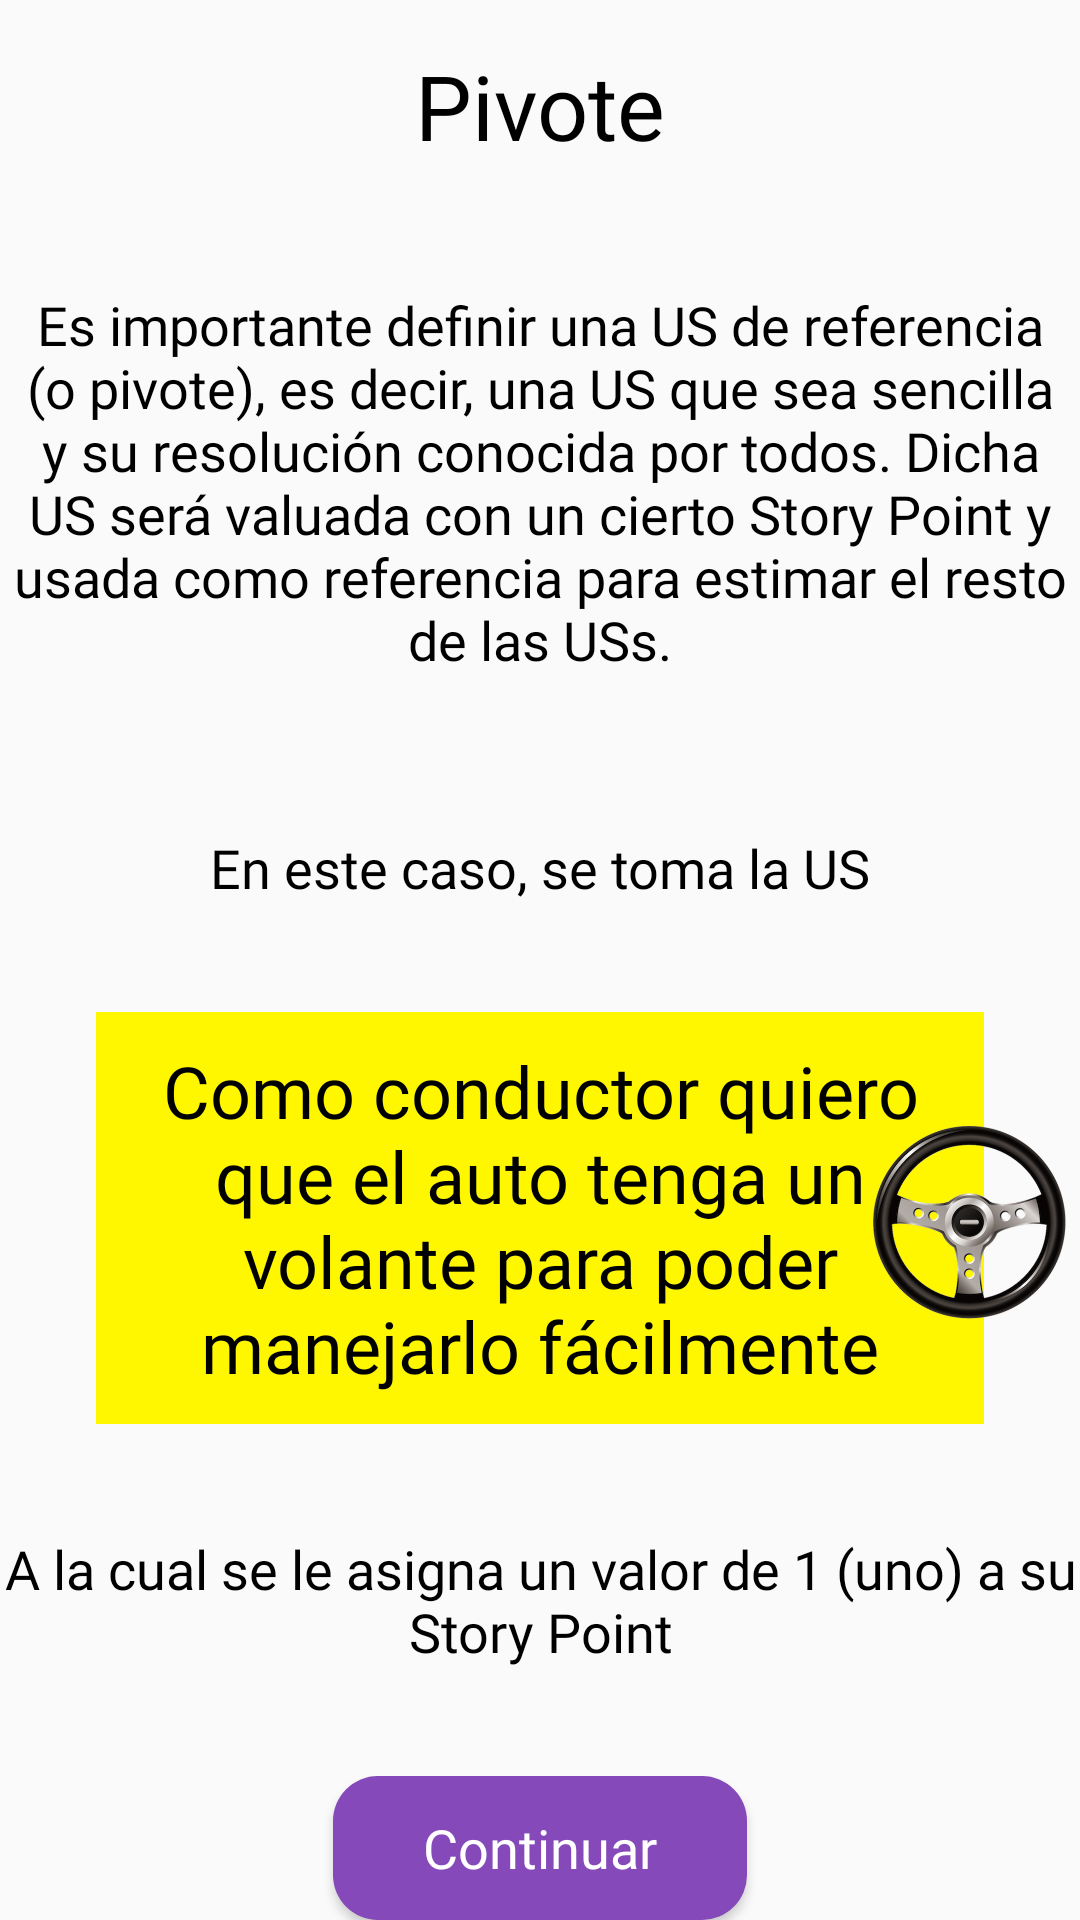

This screen was rendered from an Android layout file. Write that file and the resources it references.
<!-- AndroidManifest.xml: application theme AppTheme -->
<!-- res/layout/fragment_game_planning_poker_pivot.xml -->
<?xml version="1.0" encoding="utf-8"?>
<LinearLayout xmlns:android="http://schemas.android.com/apk/res/android"
              xmlns:app="http://schemas.android.com/apk/res-auto"
              android:layout_width="match_parent"
              android:layout_height="match_parent"
              android:layout_alignParentBottom="false"
              android:layout_weight="1"
              android:orientation="vertical" android:layout_marginRight="@dimen/activity_horizontal_margin"
              android:layout_marginLeft="@dimen/activity_horizontal_margin"
              android:layout_marginTop="@dimen/activity_vertical_margin"
              android:layout_marginBottom="@dimen/activity_vertical_margin">
    <androidx.appcompat.widget.AppCompatTextView
            android:id="@+id/titleTv"
            android:layout_width="match_parent"
            android:layout_height="wrap_content"
            android:layout_gravity="top"
            android:gravity="center"
            android:text="@string/planning_poker_game_pivot_title"
            android:textAlignment="center"
            android:textColor="@color/black"
            android:fontFamily="@font/gotham_rounded_bold"
            android:textSize="30sp"
            android:layout_marginTop="15dp"
            android:layout_marginBottom="25dp"/>

    <androidx.appcompat.widget.AppCompatTextView
            android:id="@+id/planningPokerDescriptionTv"
            android:layout_width="match_parent"
            android:layout_height="wrap_content"
            android:gravity="center"
            android:text="@string/planning_poker_game_pivot_description"
            android:textAlignment="center"
            android:textColor="@color/black"
            android:fontFamily="@font/gotham_rounded_book"
            android:textSize="18sp" android:layout_gravity="center" android:layout_weight=".5"/>
    <androidx.appcompat.widget.AppCompatTextView
            android:id="@+id/planningPokerDescription2Tv"
            android:layout_width="match_parent"
            android:layout_height="wrap_content"
            android:gravity="center"
            android:text="@string/planning_poker_game_pivote_description_2"
            android:textAlignment="center"
            android:textColor="@color/black"
            android:fontFamily="@font/gotham_rounded_book"
            android:textSize="18sp" android:layout_gravity="center" android:layout_marginTop="20dp"
            android:layout_marginBottom="20dp" android:layout_weight=".5"/>

    <androidx.constraintlayout.widget.ConstraintLayout
            android:orientation="vertical"
            android:layout_width="match_parent"
            android:layout_height="wrap_content" android:layout_weight=".5">

        <LinearLayout
            android:id="@+id/linearLayout7"
            android:layout_width="match_parent"
            android:layout_height="wrap_content"
            android:layout_marginStart="32dp"
            android:layout_marginLeft="32dp"
            android:layout_marginEnd="32dp"
            android:layout_marginRight="32dp"
            android:background="@color/yellow"
            android:orientation="vertical"
            android:padding="10dp"
            app:layout_constraintEnd_toEndOf="parent"
            app:layout_constraintStart_toStartOf="parent"
            app:layout_constraintTop_toTopOf="parent">

            <androidx.appcompat.widget.AppCompatTextView
                android:id="@+id/item_tv"
                android:layout_width="match_parent"
                android:layout_height="wrap_content"
                android:layout_gravity="center"
                android:fontFamily="@font/gotham_rounded_book"
                android:gravity="center"
                android:text="@string/planning_poker_game_pivote_item"
                android:textAlignment="center"
                android:textColor="@color/black"
                android:textSize="24sp" />

        </LinearLayout>


        <androidx.appcompat.widget.AppCompatTextView
            android:id="@+id/item_points_tv"
            android:layout_width="match_parent"
            android:layout_height="wrap_content"
            android:layout_gravity="center"
            android:layout_marginTop="20dp"
            android:layout_marginBottom="20dp"
            android:fontFamily="@font/gotham_rounded_book"
            android:gravity="center"
            android:text="@string/planning_poker_game_pivote_item_points"
            android:textAlignment="center"
            android:textColor="@color/black"
            android:textSize="18sp"
            app:layout_constraintBottom_toTopOf="@+id/continue_button"
            app:layout_constraintTop_toBottomOf="@+id/linearLayout7" />

        <ImageView
                android:layout_width="75dp"
                android:layout_height="75dp" app:srcCompat="@drawable/steering_wheel_bus"
                android:id="@+id/steering_wheel_bus_iv" android:cropToPadding="true" android:layout_gravity="end"
                app:layout_constraintEnd_toEndOf="parent" app:layout_constraintTop_toTopOf="@id/linearLayout7"
                android:contentDescription="@string/steering_wheel_bus_cv"
                android:layout_marginTop="32dp"/>

        <Button
            android:id="@+id/continue_button"
            style="@style/Button.SendAnswer"
            android:layout_width="wrap_content"
            android:layout_height="wrap_content"
            android:background="@drawable/button_round_purple_background"
            android:fontFamily="@font/gotham_rounded_bold"
            android:paddingLeft="30dp"
            android:paddingTop="10dp"
            android:paddingRight="30dp"
            android:paddingBottom="10dp"
            android:text="@string/continue_text"
            android:textAllCaps="false"
            android:textColor="@color/white"
            android:visibility="visible"
            app:layout_constraintBottom_toBottomOf="parent"
            app:layout_constraintEnd_toEndOf="parent"
            app:layout_constraintStart_toStartOf="parent" />

    </androidx.constraintlayout.widget.ConstraintLayout>

</LinearLayout>
<!-- resources referenced by this layout -->
<resources>
  <color name="black">#000000</color>
  <color name="white">#FFFFFF</color>
  <color name="yellow">#FFF700</color>
  <dimen name="activity_horizontal_margin">16dp</dimen>
  <dimen name="activity_vertical_margin">16dp</dimen>
  <!-- drawable button_round_purple_background (drawable) -->
  <?xml version="1.0" encoding="utf-8"?>
  <selector xmlns:android="http://schemas.android.com/apk/res/android">
      <item>
          <shape android:shape="rectangle">
              <solid android:color="@color/jelly" />
              <corners android:radius="15dp" />
          </shape>
      </item>
  </selector>
  <!-- drawable steering_wheel_bus: png bitmap (drawable-hdpi, 83870 bytes) -->
  <string name="continue_text">Continuar</string>
  <string name="planning_poker_game_pivot_description">Es importante definir una US de referencia (o pivote), es decir, una US que sea sencilla y su resolución conocida por todos. Dicha US será valuada con un cierto Story Point y usada como referencia para estimar el resto de las USs.</string>
  <string name="planning_poker_game_pivot_title">Pivote</string>
  <string name="planning_poker_game_pivote_description_2">En este caso, se toma la US
      </string>
  <string name="planning_poker_game_pivote_item">Como conductor quiero que el auto tenga un volante para poder manejarlo fácilmente
  </string>
  <string name="planning_poker_game_pivote_item_points">A la cual se le asigna un valor de 1 (uno) a su Story Point</string>
  <string name="steering_wheel_bus_cv">Steering wheel bus</string>
  <style name="Button.SendAnswer" parent="@style/CenteredView">
          <item name="android:textColor">@color/white</item>
          <item name="android:textSize">18sp</item>
          <item name="android:background">@android:color/transparent</item>
      </style>
  <style name="AppTheme" parent="Theme.MaterialComponents.Light.NoActionBar.Bridge">
          <item name="windowActionBar">false</item>
          <item name="windowNoTitle">true</item>
          <item name="colorAccent">@color/jelly</item>
          <item name="scrimBackground" tools:ignore="PrivateResource">@color/mtrl_scrim_color</item>
          <item name="textAppearanceHeadline1">@style/TextAppearance.MaterialComponents.Headline1</item>
          <item name="textAppearanceHeadline2">@style/TextAppearance.MaterialComponents.Headline2</item>
          <item name="textAppearanceHeadline3">@style/TextAppearance.MaterialComponents.Headline3</item>
          <item name="textAppearanceHeadline4">@style/TextAppearance.MaterialComponents.Headline4</item>
          <item name="textAppearanceHeadline5">@style/TextAppearance.MaterialComponents.Headline5</item>
          <item name="textAppearanceHeadline6">@style/TextAppearance.MaterialComponents.Headline6</item>
          <item name="textAppearanceSubtitle1">@style/TextAppearance.MaterialComponents.Subtitle1</item>
          <item name="textAppearanceSubtitle2">@style/TextAppearance.MaterialComponents.Subtitle2</item>
          <item name="textAppearanceBody1">@style/TextAppearance.MaterialComponents.Body1</item>
          <item name="textAppearanceBody2">@style/TextAppearance.MaterialComponents.Body2</item>
          <item name="textAppearanceCaption">@style/TextAppearance.MaterialComponents.Caption</item>
          <item name="textAppearanceButton">@style/TextAppearance.MaterialComponents.Button</item>
          <item name="textAppearanceOverline">@style/TextAppearance.MaterialComponents.Overline</item>
      </style>
  <color name="jelly">#8549BA</color>
  <style name="CenteredView">
          <item name="android:layout_width">wrap_content</item>
          <item name="android:layout_height">wrap_content</item>
          <item name="android:layout_centerVertical">true</item>
          <item name="android:layout_centerHorizontal">true</item>
          <item name="android:layout_gravity">center</item>
      </style>
</resources>
